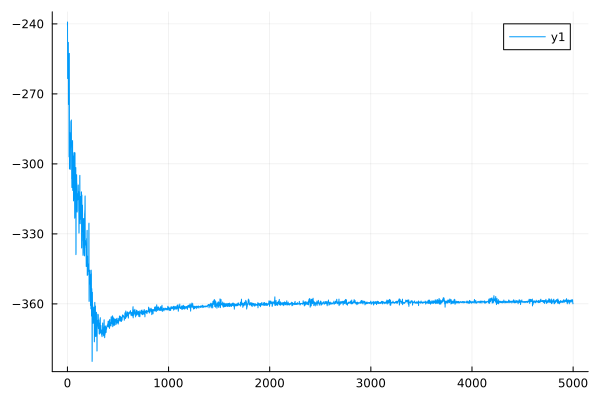

The data file committed next to this chart (first rows):
0	-240.52207165430133
1	-239.2
2	-263.4
3	-263
4	-260
5	-259.2
6	-262.2
7	-261.9
8	-248.7
9	-247.9
10	-274.5
11	-273.8
12	-274.2
13	-273.2
14	-270.2
15	-269.4
16	-297
17	-296
18	-253.9
19	-252.6
20	-302.2
21	-301.3
22	-287.1
23	-286.6
24	-297.5
25	-296
26	-289.1
27	-288.1
28	-302.3
29	-301.2
30	-293.5
31	-292.8
32	-288.4
33	-287.6
34	-282.2
35	-281.6
36	-284.1
37	-283.2
38	-282
39	-281.2
40	-291.4
41	-290.8
42	-306.4
43	-305.5
44	-310.1
45	-309.5
46	-291.9
47	-291.3
48	-296.2
49	-295.5
50	-290.6
51	-290
52	-311.4
53	-310.9
54	-307.4
55	-306.8
56	-300.4
57	-299.5
58	-297.2
59	-296.6
60	-315.9
... 4,939 more rows
